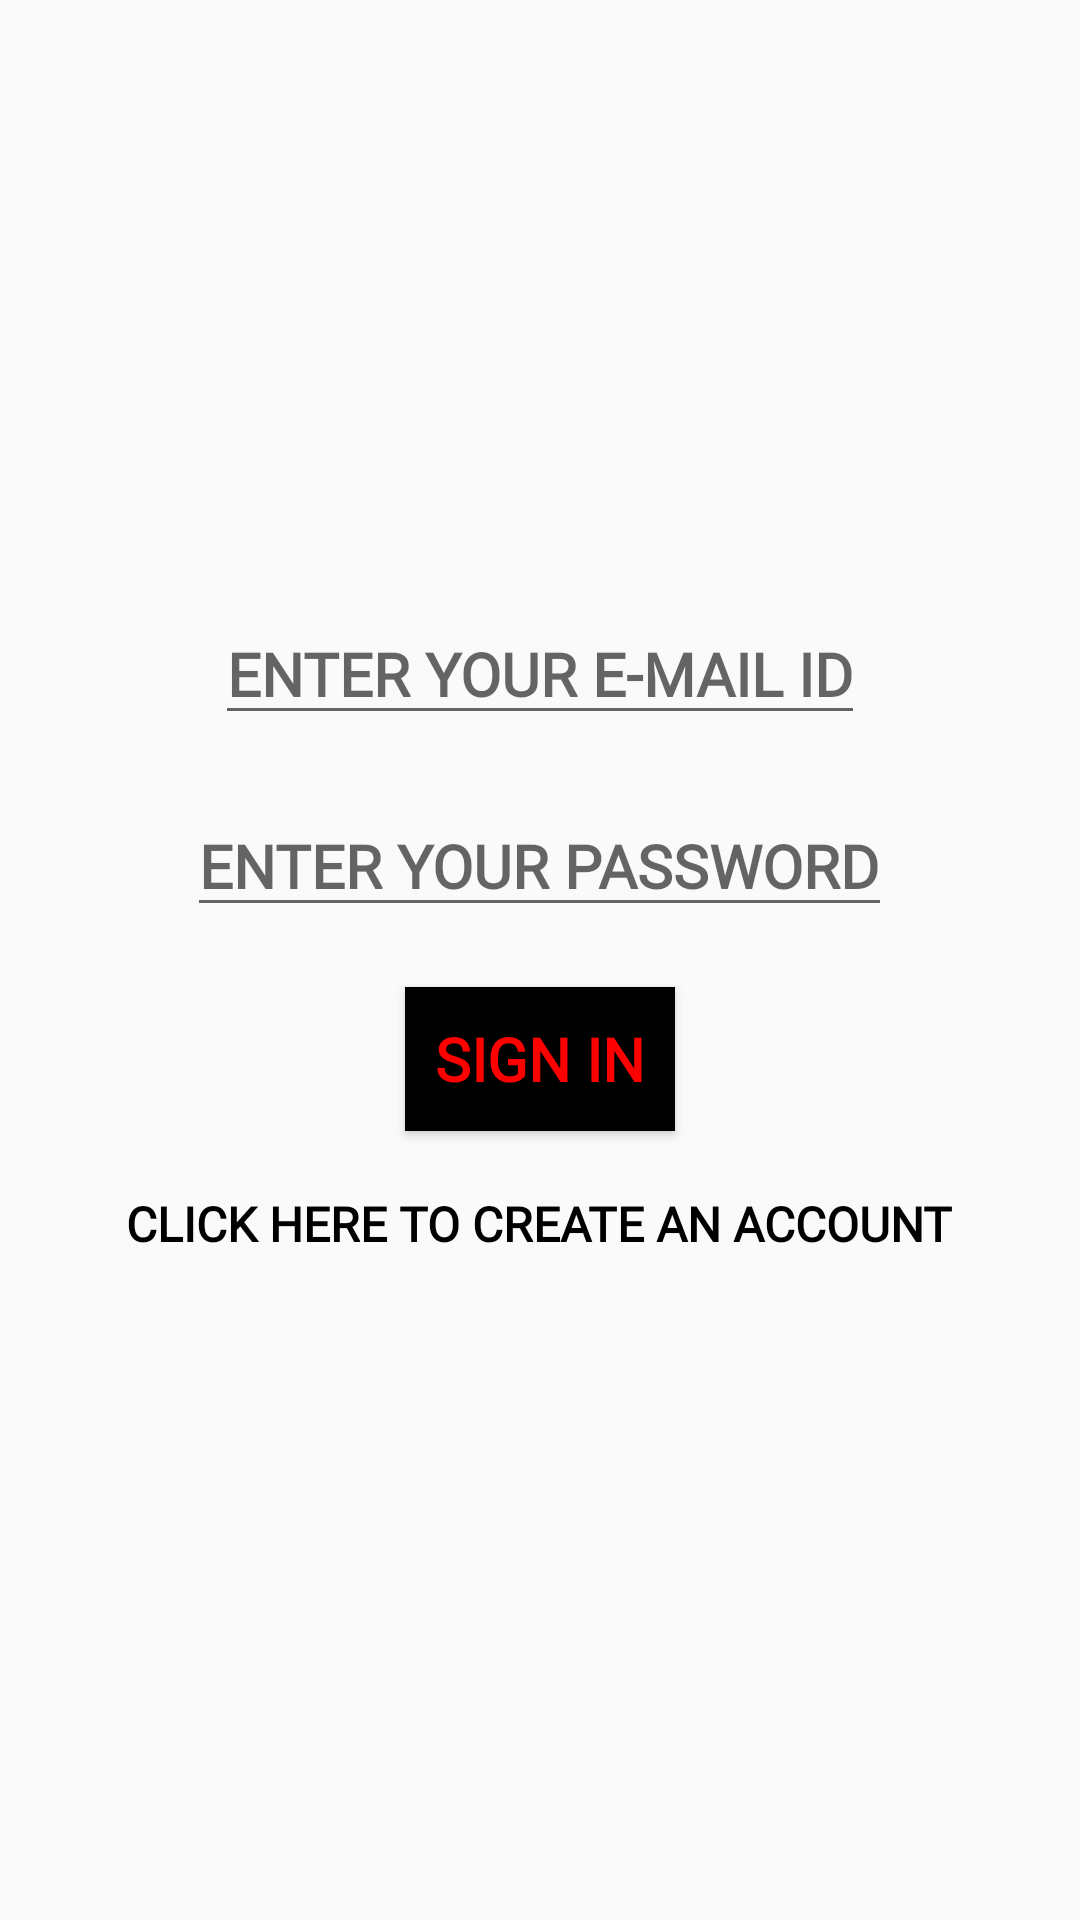

This screen was rendered from an Android layout file. Write that file and the resources it references.
<!-- AndroidManifest.xml: activity theme Theme.AppCompat.Light.NoActionBar -->
<!-- res/layout/activity_sign_in.xml -->
<?xml version="1.0" encoding="utf-8"?>
<LinearLayout xmlns:android="http://schemas.android.com/apk/res/android"
    xmlns:app="http://schemas.android.com/apk/res-auto"
    xmlns:tools="http://schemas.android.com/tools"
    android:layout_width="match_parent"
    android:layout_height="match_parent"
    android:orientation="vertical"
    android:gravity="center"
    tools:context=".LoginModule.SignInActivity"
    android:background="@drawable/bg_image">

    <EditText
        android:id="@+id/emailTV_signIn"
        android:layout_width="wrap_content"
        android:layout_height="wrap_content"
        android:layout_marginBottom="20dp"
        android:fontFamily="@font/bowlby_one_sc"
        android:hint="ENTER YOUR E-MAIL ID"
        android:textColor="#000000"
        android:textSize="20sp"
        android:textStyle="bold" />

    <EditText
        android:id="@+id/passwordTV_signIn"
        android:layout_width="wrap_content"
        android:layout_height="wrap_content"
        android:layout_marginBottom="20dp"
        android:fontFamily="@font/bowlby_one_sc"
        android:hint="ENTER YOUR PASSWORD"
        android:textColor="#000000"
        android:inputType="textPassword"
        android:textSize="20sp"
        android:textStyle="bold" />

    <Button
        android:id="@+id/signInbtn"
        android:layout_width="wrap_content"
        android:layout_height="wrap_content"
        android:layout_marginBottom="20dp"
        android:background="@color/black"
        android:fontFamily="@font/bowlby_one_sc"
        android:padding="10dp"
        android:text="SIGN IN"
        android:textColor="@color/main_color"
        android:textSize="20sp"
        android:textStyle="bold" />

    <TextView
        android:id="@+id/createAccountTV"
        android:layout_width="wrap_content"
        android:layout_height="wrap_content"
        android:layout_marginBottom="20dp"
        android:fontFamily="@font/bowlby_one_sc"
        android:text="CLICK HERE TO CREATE AN ACCOUNT"
        android:textColor="#000000"
        android:textSize="16sp"
        android:textStyle="bold" />

</LinearLayout>
<!-- resources referenced by this layout -->
<resources>
  <color name="black">#FF000000</color>
  <color name="main_color">#FF0000</color>
</resources>
